pico-8 play session: mixed d-pad (fixed 12-tick cycle)

[t = 1 s] mixed d-pad (1.2s cycle ×~1): → ← ↑ ↓ + 🅾/❎ taps, ~1s
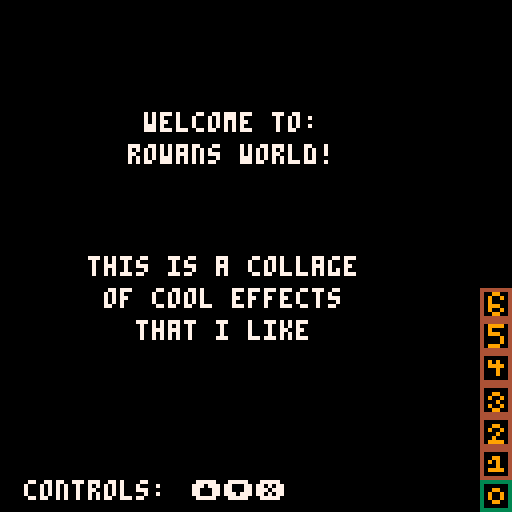
[t = 8 s] mixed d-pad (1.2s cycle ×~6): → ← ↑ ↓ + 🅾/❎ taps, ~8s
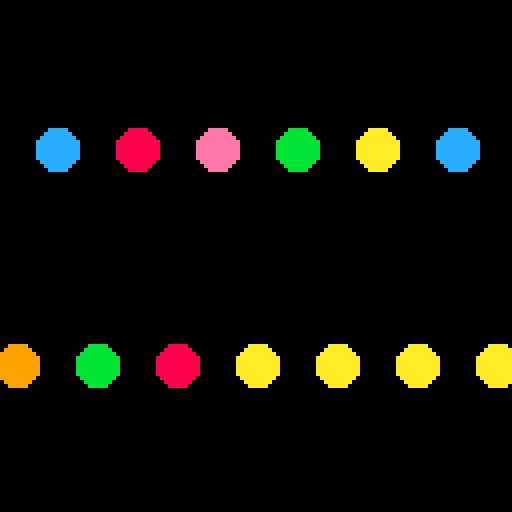

pico-8 cartridge
version 41
__lua__
function _draw()
	cls()
	state_machine_draw()
	if show_state then draw_state_ui() end
end

function _update()
	input_check()
	if (time() - last > .03) then
		last = time()
		state_machine_update()
		if radius == 0 then radius = 30 end
	end
end

function _init()
	state = 0
	cam_max = 128
	reset_variables()
	max_states = 7 // idk why doing this but o'well
	show_state = true
	last = time()
	last_4 = time()
end

function input_check()
 if btnp((❎)) then 
 	if show_state then show_state = false
 	else show_state = true end
 end
 	if (show_state) then
		if state < 0 then state += 1 end
		if state > max_states-1 then state -= 1 end
		if btnp((⬇️)) then state -= 1 reset_variables() end
		if btnp((⬆️)) then state += 1 reset_variables() end
	end
end

function reset_variables() 
	shapes = {} //table of shape instances
	x = 64
	y = 64
	margin = 40
	radius = 20
	byte = 8
	angle = 0
	direction = 1
	state_reset_shape()
end

function add_shape(x, y, radius, direction) 
	local shape = {
		x = x,
		y = y,
		radius = radius,
		direction = direction,
		col = rnd(cols_i_like)
	}
	add(shapes, shape)
end

cols_i_like = {8,9,10,11,12,14}
//add a table of all the colours i want
-->8
// manipulation

function shrink(radius,direction) 
	local new_radius = radius - 1
	if (new_radius <= 0) then direction *= -1 end
	return new_radius,direction
end

function expand(radius,direction)
	local new_radius = radius + 1
	if (new_radius >= 20) then direction *= -1 end
	return new_radius, direction
end

function bounce(x,y,direction)
	local new_x = x
	local new_y = y + 3*direction
	if (new_y >= cam_max - radius) then 
		new_y -= 3*direction 
		direction *= -1 
	end
	if (new_y <= 0 + radius) then 
		new_y -= 3*direction 
		direction *= -1 
	end
	return new_x, new_y,direction
end

function make_square(start_x,start_y, width, height)
	for i=start_x-16, start_x+width-1,6 do
		for j=start_y-16,start_y+height-1,6 do
			add_shape(i,j,3,1)
		end
		end
end

function rotate(x,y,o_x,o_y,angle)
  local s = sin(angle)
  local c = cos(angle)

  px = x - o_x
  py = y - o_y

  local new_x = px * c - py * s
  local new_y = px * s + py * c

  new_x = new_x + o_x
  new_y = new_y + o_y

  return new_x, new_y
end

function sort_circles()
		local new_shape = {}
		last_s = nil
		fully_sorted = true
		for s in all(shapes) do
		 add(new_shape,s.col)
		end
		for i=1,count(new_shape) do
			for j = 1, count(new_shape) - i do
				if new_shape[j] > new_shape[j+1] then
					new_shape[j],new_shape[j+1] = new_shape[j+1],new_shape[j]
					fully_sorted = false
					break
				end
			end
		end
		for i,s in ipairs(shapes) do
			s.col = new_shape[i]
		end
		if fully_sorted then
			if (time() - last_4_done > 1) then
			shapes = {}
			state_4_spawn()
			end
		else last_4_done = time() end
end

function pogo_sort()
	local new_shape = {}
	for s in all(shapes) do
	 add(new_shape,s.col)
	end
	for i=1,count(new_shape) do
		for j = 1, count(new_shape) - i do
			if new_shape[j] > new_shape[j+1] then
				return false
			end
		end
	end
	return true
end

function dvd()
	if (x+byte*3 - 5 >= cam_max-15 or x+1 <= 0) then
			x_direction *= -1
	end
	if (y >= cam_max-15 or y+2 <= 0) then
		y_direction *= -1
	end
	x += x_direction
	y += y_direction
end
//	for y=-r,r,3 do
//		for x=-r,r,2 do
//			local dist=sqrt(x*x+y*y)
//			z=cos(dist/40-t())*6
//			pset(r+x,r+y-z,6)
//		end
//	end
-->8
// state machine

function state_machine_update() 
		if (state == 1) then
			for s in all(shapes) do
			if s.direction == 1 then s.radius,s.direction = shrink(s.radius,s.direction) end
			if s.direction == -1 then s.radius,s.direction = expand(s.radius,s.direction) end
			end
		end 
		if (state == 2) then
			for s in all(shapes) do
			s.x,s.y,s.direction = bounce(s.x,s.y,s.direction)
			end
		end
		if (state == 3) then
			for s in all(shapes) do
				s.x,s.y = rotate(s.x,s.y,64,64,angle)
			end
		end
		if (state == 4) then
			if (time() - last_4 > .05) then
				last_4 = time()
				sort_circles()
			end
		end
		if (state == 5) then
			dvd()
		end
		if (state == 6) then
			if (time() - last_4 > .001) then
				if not pogo_sort() then
					state_6_spawn()
				end
			end
		end
end
// add a system for initing induvidual x, y values for each shape

function state_machine_draw() 
	if (state == 0) then draw_title() end
	if (state == 1) then
		for s in all(shapes) do
		circfill(s.x,s.y,s.radius,s.col)
		end
	end
	if (state == 2) then
		for s in all(shapes) do
		circfill(s.x,s.y,s.radius-15,s.col)
		end
	end
	if (state == 3) then
		for s in all(shapes) do
		circfill(s.x,s.y,s.radius,s.col)
		end
	end
	if (state==4) then
		for s in all(shapes) do
		circfill(s.x,s.y,s.radius,s.col)
		end
	end
	if (state==5) then
		rectfill(0, 0, 127, 127, 7)
		spr(65,x,y,5,2)
	end
	if (state == 6) then
		for s in all(shapes) do
		circfill(s.x,s.y,s.radius,s.col)
		end
	end
end

function state_reset_shape()
	if (state == 1) then state_1_spawn() end
	if (state == 2) then state_2_spawn() end
	if (state == 3) then state_3_spawn() end
	if (state == 4) then state_4_spawn() end
	if (state == 5) then state_5_spawn() end
	if (state == 6) then state_6_spawn() end
end

function state_1_spawn()
	add_shape(x, y, radius, direction)
	add_shape(x-margin, y-margin, radius, direction)
	add_shape(x+margin, y+margin, radius, direction)
	add_shape(x-margin, y+margin, radius, direction)
	add_shape(x+margin, y-margin, radius, direction)
end

function state_2_spawn()
	add_shape(x, y, radius, direction)
	for i=1,6 do
	if i % 2 == 0 then
	add_shape(x-10*i, y, radius, direction)
	add_shape(x+10*i, y, radius, direction)
	else
	add_shape(x-10*i, y, radius, -direction)
	add_shape(x+10*i, y, radius, -direction)
	end
	end
end

function state_3_spawn()
	for i = 0, 8,2 do
		make_square(x+i,y+i,10,10)
	end
	angle = .004
end

function state_4_spawn()
	shapes = {}
	last_4 = time()
	last_4_done = time()
	make_square(x-byte*4,y-byte*4,80,80)
end

function state_5_spawn()
	x_direction = 1
	y_direction = 1
end

function state_6_spawn()
	shapes = {}
	last_4 = time()
	make_square(x-byte*4,y-byte*4,80,80)
end
-->8
// sprites

function draw_state_ui()
	for i = max_states, 0, -1 do
		spr(i, cam_max - (byte), cam_max - (byte * i))
		if (state == i) then
			rect(cam_max - (byte), cam_max - (byte * i)-1, cam_max-1, cam_max-(i*byte)-byte, 3)
		end
	end
end

function draw_title()
	print("welcome to: ",36,28,7)
	print("rowans world!",32,36,7)
	print("controls:	⬆️⬇️❎",6,120,7)
	print("this is a collage",22,48+2*byte)
	print("of cool effects",26,56+2*byte)
	print("that i like",34,64+2*byte)
end
__gfx__
00000000444444444444444444444444444444444444444444444444444444440000000000000000000000000000000000000000000000000000000000000000
00000000400000044000000440000004400000044000000440999904400990040000000000000000000000000000000000000000000000000000000000000000
00700700400990044009900440099004400990044090900440900004409009040000000000000000000000000000000000000000000000000000000000000000
00077000409009044090900440900904409009044099990440999004409000040000000000000000000000000000000000000000000000000000000000000000
00077000409009044000900440009004400090044000900440000904409990040000000000000000000000000000000000000000000000000000000000000000
00700700400990044099990440090004409009044000900440000904409009040000000000000000000000000000000000000000000000000000000000000000
00000000400000044000000440999904400990044000000440999004400990040000000000000000000000000000000000000000000000000000000000000000
00000000444444444444444444444444444444444444444444444444444444440000000000000000000000000000000000000000000000000000000000000000
00000000000000000000000000000000000000000000000000000000000000000000000000000000000000000000000000000000000000000000000000000000
00000000000000000000000000000000000000000000000000000000000000000000000000000000000000000000000000000000000000000000000000000000
00000000000000000000000000000000000000000000000000000000000000000000000000000000000000000000000000000000000000000000000000000000
00000000000000000000000000000000000000000000000000000000000000000000000000000000000000000000000000000000000000000000000000000000
00000000000000000000000000000000000000000000000000000000000000000000000000000000000000000000000000000000000000000000000000000000
00000000000000000000000000000000000000000000000000000000000000000000000000000000000000000000000000000000000000000000000000000000
00000000000000000000000000000000000000000000000000000000000000000000000000000000000000000000000000000000000000000000000000000000
00000000000000000000000000000000000000000000000000000000000000000000000000000000000000000000000000000000000000000000000000000000
00000000000000000000000000000000000000000000000000000000000000000000000000000000000000000000000000000000000000000000000000000000
00000000000000000000000000000000000000000000000000000000000000000000000000000000000000000000000000000000000000000000000000000000
00000000000000000000000000000000000000000000000000000000000000000000000000000000000000000000000000000000000000000000000000000000
00000000000000000000000000000000000000000000000000000000000000000000000000000000000000000000000000000000000000000000000000000000
00000000000000000000000000000000000000000000000000000000000000000000000000000000000000000000000000000000000000000000000000000000
00000000000000000000000000000000000000000000000000000000000000000000000000000000000000000000000000000000000000000000000000000000
00000000000000000000000000000000000000000000000000000000000000000000000000000000000000000000000000000000000000000000000000000000
00000000000000000000000000000000000000000000000000000000000000000000000000000000000000000000000000000000000000000000000000000000
00000000000000000000000000000000000000000000000000000000000000000000000000000000000000000000000000000000000000000000000000000000
00000000000000000000000000000000000000000000000000000000000000000000000000000000000000000000000000000000000000000000000000000000
00000000000000000000000000000000000000000000000000000000000000000000000000000000000000000000000000000000000000000000000000000000
00000000000000000000000000000000000000000000000000000000000000000000000000000000000000000000000000000000000000000000000000000000
00000000000000000000000000000000000000000000000000000000000000000000000000000000000000000000000000000000000000000000000000000000
00000000000000000000000000000000000000000000000000000000000000000000000000000000000000000000000000000000000000000000000000000000
00000000000000000000000000000000000000000000000000000000000000000000000000000000000000000000000000000000000000000000000000000000
00000000000000000000000000000000000000000000000000000000000000000000000000000000000000000000000000000000000000000000000000000000
00000000000000000000000000000000000000000000000000000000000000000000000000000000000000000000000000000000000000000000000000000000
00000000000000000000000000000000000000000000000000000000000000000000000000000000000000000000000000000000000000000000000000000000
00000000022222222002200000000002202222222200000000000000000000000000000000000000000000000000000000000000000000000000000000000000
00000000022222222202220000000022202222222220000000000000000000000000000000000000000000000000000000000000000000000000000000000000
00000000000000002200220000000022000000000220000000000000000000000000000000000000000000000000000000000000000000000000000000000000
00000000000000002200222000000222000000000220000000000000000000000000000000000000000000000000000000000000000000000000000000000000
00000000022000002200022000000220002200000220000000000000000000000000000000000000000000000000000000000000000000000000000000000000
00000000022000002200002200002200002200000220000000000000000000000000000000000000000000000000000000000000000000000000000000000000
00000000022000002200002200002200002200000220000000000000000000000000000000000000000000000000000000000000000000000000000000000000
00000000022000002200002200002200002200000220000000000000000000000000000000000000000000000000000000000000000000000000000000000000
00000000022000002200000220022200002200000220000000000000000000000000000000000000000000000000000000000000000000000000000000000000
00000000022000002200000220022000002200000220000000000000000000000000000000000000000000000000000000000000000000000000000000000000
00000000022000002200000220022000002200000220000000000000000000000000000000000000000000000000000000000000000000000000000000000000
00000000022000002200000022222000002200000220000000000000000000000000000000000000000000000000000000000000000000000000000000000000
00000000022222222200000022220000002222222220000000000000000000000000000000000000000000000000000000000000000000000000000000000000
00000000022222222000000002200000002222222200000000000000000000000000000000000000000000000000000000000000000000000000000000000000
__gff__
0000000000000000010000000000000000000000000000000100000000000000000000000000000000000000000000000000000000000000000000000000000000000000000000000000000000000000000000000000000000000000000000000000000000000000000000000000000000000000000000000000000000000000
0000000000000000000000000000000000000000000000000000000000000000000000000000000000000000000000000000000000000000000000000000000000000000000000000000000000000000000000000000000000000000000000000000000000000000000000000000000000000000000000000000000000000000
